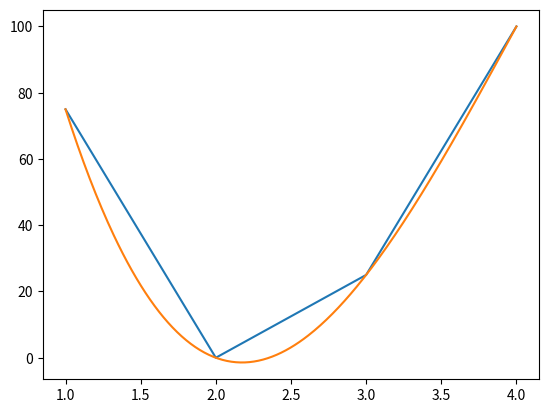

Reproduce this figure in Python.
from scipy import interpolate
import numpy as np
import matplotlib.pyplot as plt

x = np.array([1, 2, 3, 4])
y = np.array([75, 0, 25, 100])
x_curvado = np.linspace(1, 4, 300)
a_BSpline = interpolate.make_interp_spline(x, y)
y_curvado = a_BSpline(x_curvado)

plt.plot(x, y)
plt.plot(x_curvado, y_curvado)